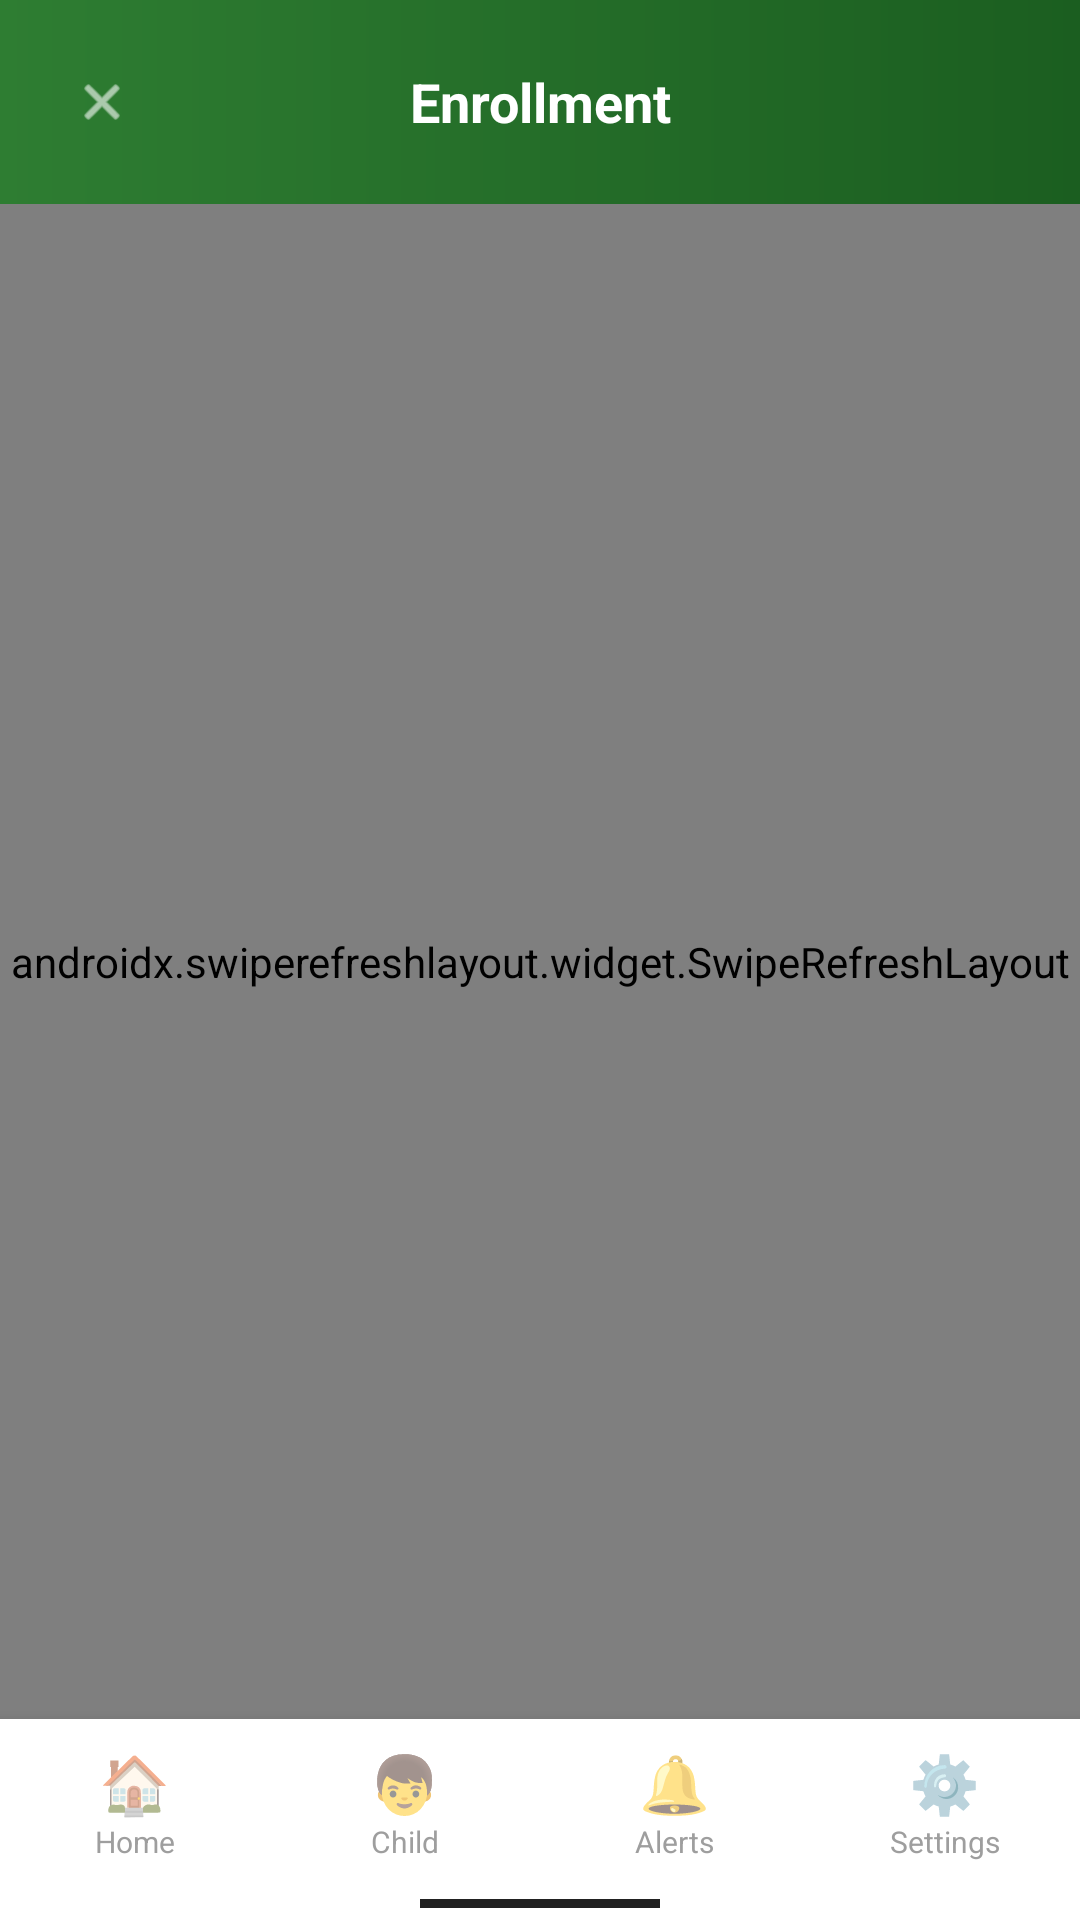

This screen was rendered from an Android layout file. Write that file and the resources it references.
<!-- AndroidManifest.xml: application theme Theme.AlamadaChildMonitor -->
<!-- res/layout/activity_enrollment.xml -->
<?xml version="1.0" encoding="utf-8"?>
<LinearLayout
    xmlns:android="http://schemas.android.com/apk/res/android"
    android:layout_width="match_parent"
    android:layout_height="match_parent"
    android:orientation="vertical"
    android:background="#F5F5F5">

    
    <LinearLayout android:layout_width="match_parent" android:layout_height="wrap_content"
        android:background="@drawable/header_green_gradient" android:orientation="horizontal"
        android:padding="16dp" android:paddingTop="36dp" android:paddingBottom="16dp"
        android:gravity="center_vertical">
        <ImageButton android:id="@+id/btn_back"
            android:layout_width="36dp" android:layout_height="36dp"
            android:background="@drawable/circle_white_20_bg"
            android:src="@android:drawable/ic_menu_close_clear_cancel"
            android:scaleX="0.6" android:scaleY="0.6" android:tint="#FFFFFF"/>
        <TextView android:layout_width="0dp" android:layout_height="wrap_content"
            android:layout_weight="1" android:text="Enrollment"
            android:textColor="#FFFFFF" android:textSize="18sp" android:textStyle="bold"
            android:gravity="center"/>
        <View android:layout_width="36dp" android:layout_height="36dp"/>
    </LinearLayout>

    
    <androidx.swiperefreshlayout.widget.SwipeRefreshLayout
        android:id="@+id/swipe_refresh"
        android:layout_width="match_parent"
        android:layout_height="0dp"
        android:layout_weight="1">
        <FrameLayout android:layout_width="match_parent" android:layout_height="match_parent"
            android:padding="12dp">
            <androidx.recyclerview.widget.RecyclerView
                android:id="@+id/rv_enrollments"
                android:layout_width="match_parent" android:layout_height="match_parent"/>
            <ProgressBar android:id="@+id/progress_bar"
                android:layout_width="wrap_content" android:layout_height="wrap_content"
                android:layout_gravity="center" android:visibility="gone"/>
            <LinearLayout android:id="@+id/tv_empty"
                android:layout_width="wrap_content" android:layout_height="wrap_content"
                android:layout_gravity="center" android:orientation="vertical"
                android:gravity="center" android:visibility="gone">
                <TextView android:layout_width="wrap_content" android:layout_height="wrap_content"
                    android:text="📋" android:textSize="48sp" android:gravity="center"
                    android:layout_marginBottom="8dp"/>
                <TextView android:layout_width="wrap_content" android:layout_height="wrap_content"
                    android:text="No enrollment records found"
                    android:textColor="@color/text_secondary" android:textSize="15sp"
                    android:textStyle="bold"/>
                <TextView android:layout_width="wrap_content" android:layout_height="wrap_content"
                    android:text="Contact the learning center to enroll your child."
                    android:textColor="@color/text_hint" android:textSize="12sp"
                    android:gravity="center" android:layout_marginTop="4dp"/>
            </LinearLayout>
        </FrameLayout>
    </androidx.swiperefreshlayout.widget.SwipeRefreshLayout>

    
    <LinearLayout android:layout_width="match_parent" android:layout_height="wrap_content"
        android:background="#FFFFFF" android:orientation="vertical" android:elevation="8dp">
        <LinearLayout android:layout_width="match_parent" android:layout_height="56dp"
            android:orientation="horizontal">
            <LinearLayout android:id="@+id/tab_home"
                android:layout_width="0dp" android:layout_height="match_parent" android:layout_weight="1"
                android:orientation="vertical" android:gravity="center"
                android:background="?attr/selectableItemBackgroundBorderless"
                android:clickable="true" android:focusable="true">
                <TextView android:layout_width="wrap_content" android:layout_height="wrap_content"
                    android:text="🏠" android:textSize="19sp" android:gravity="center"/>
                <TextView android:layout_width="wrap_content" android:layout_height="wrap_content"
                    android:text="Home" android:textSize="10sp" android:textColor="#9E9E9E"/>
            </LinearLayout>
            <LinearLayout android:id="@+id/tab_child"
                android:layout_width="0dp" android:layout_height="match_parent" android:layout_weight="1"
                android:orientation="vertical" android:gravity="center"
                android:background="?attr/selectableItemBackgroundBorderless"
                android:clickable="true" android:focusable="true">
                <TextView android:layout_width="wrap_content" android:layout_height="wrap_content"
                    android:text="👦" android:textSize="19sp" android:gravity="center"/>
                <TextView android:layout_width="wrap_content" android:layout_height="wrap_content"
                    android:text="Child" android:textSize="10sp" android:textColor="#9E9E9E"/>
            </LinearLayout>
            <LinearLayout android:id="@+id/tab_notifications"
                android:layout_width="0dp" android:layout_height="match_parent" android:layout_weight="1"
                android:orientation="vertical" android:gravity="center"
                android:background="?attr/selectableItemBackgroundBorderless"
                android:clickable="true" android:focusable="true">
                <TextView android:layout_width="wrap_content" android:layout_height="wrap_content"
                    android:text="🔔" android:textSize="19sp" android:gravity="center"/>
                <TextView android:layout_width="wrap_content" android:layout_height="wrap_content"
                    android:text="Alerts" android:textSize="10sp" android:textColor="#9E9E9E"/>
            </LinearLayout>
            <LinearLayout android:id="@+id/tab_settings"
                android:layout_width="0dp" android:layout_height="match_parent" android:layout_weight="1"
                android:orientation="vertical" android:gravity="center"
                android:background="?attr/selectableItemBackgroundBorderless"
                android:clickable="true" android:focusable="true">
                <TextView android:layout_width="wrap_content" android:layout_height="wrap_content"
                    android:text="⚙️" android:textSize="19sp" android:gravity="center"/>
                <TextView android:layout_width="wrap_content" android:layout_height="wrap_content"
                    android:text="Settings" android:textSize="10sp" android:textColor="#9E9E9E"/>
            </LinearLayout>
        </LinearLayout>
        <View android:layout_width="80dp" android:layout_height="3dp" android:background="#212121"
            android:layout_gravity="center_horizontal"
            android:layout_marginTop="4dp" android:layout_marginBottom="4dp"/>
    </LinearLayout>

</LinearLayout>
<!-- resources referenced by this layout -->
<resources>
  <color name="text_hint">       #9E9E9E</color>
  <color name="text_secondary">  #757575</color>
  <!-- drawable header_green_gradient (drawable) -->
  <?xml version="1.0" encoding="utf-8"?>
  <shape xmlns:android="http://schemas.android.com/apk/res/android"
      android:shape="rectangle">
      <gradient
          android:startColor="#1B5E20"
          android:endColor="#2E7D32"
          android:angle="180"
          android:type="linear"/>
  </shape>
  <style name="Theme.AlamadaChildMonitor" parent="Theme.MaterialComponents.DayNight.NoActionBar">
          <item name="colorPrimary">@color/primary</item>
          <item name="colorPrimaryDark">@color/primary_dark</item>
          <item name="colorAccent">@color/accent</item>
          <item name="android:windowBackground">@color/background</item>
          <item name="android:statusBarColor">@color/primary_dark</item>
          <item name="android:navigationBarColor">@color/white</item>
      </style>
  <color name="primary">         #2E7D32</color>
  <color name="primary_dark">    #1B5E20</color>
  <color name="accent">          #FF6F00</color>
  <color name="background">      #F5F5F5</color>
  <color name="white">           #FFFFFF</color>
</resources>
